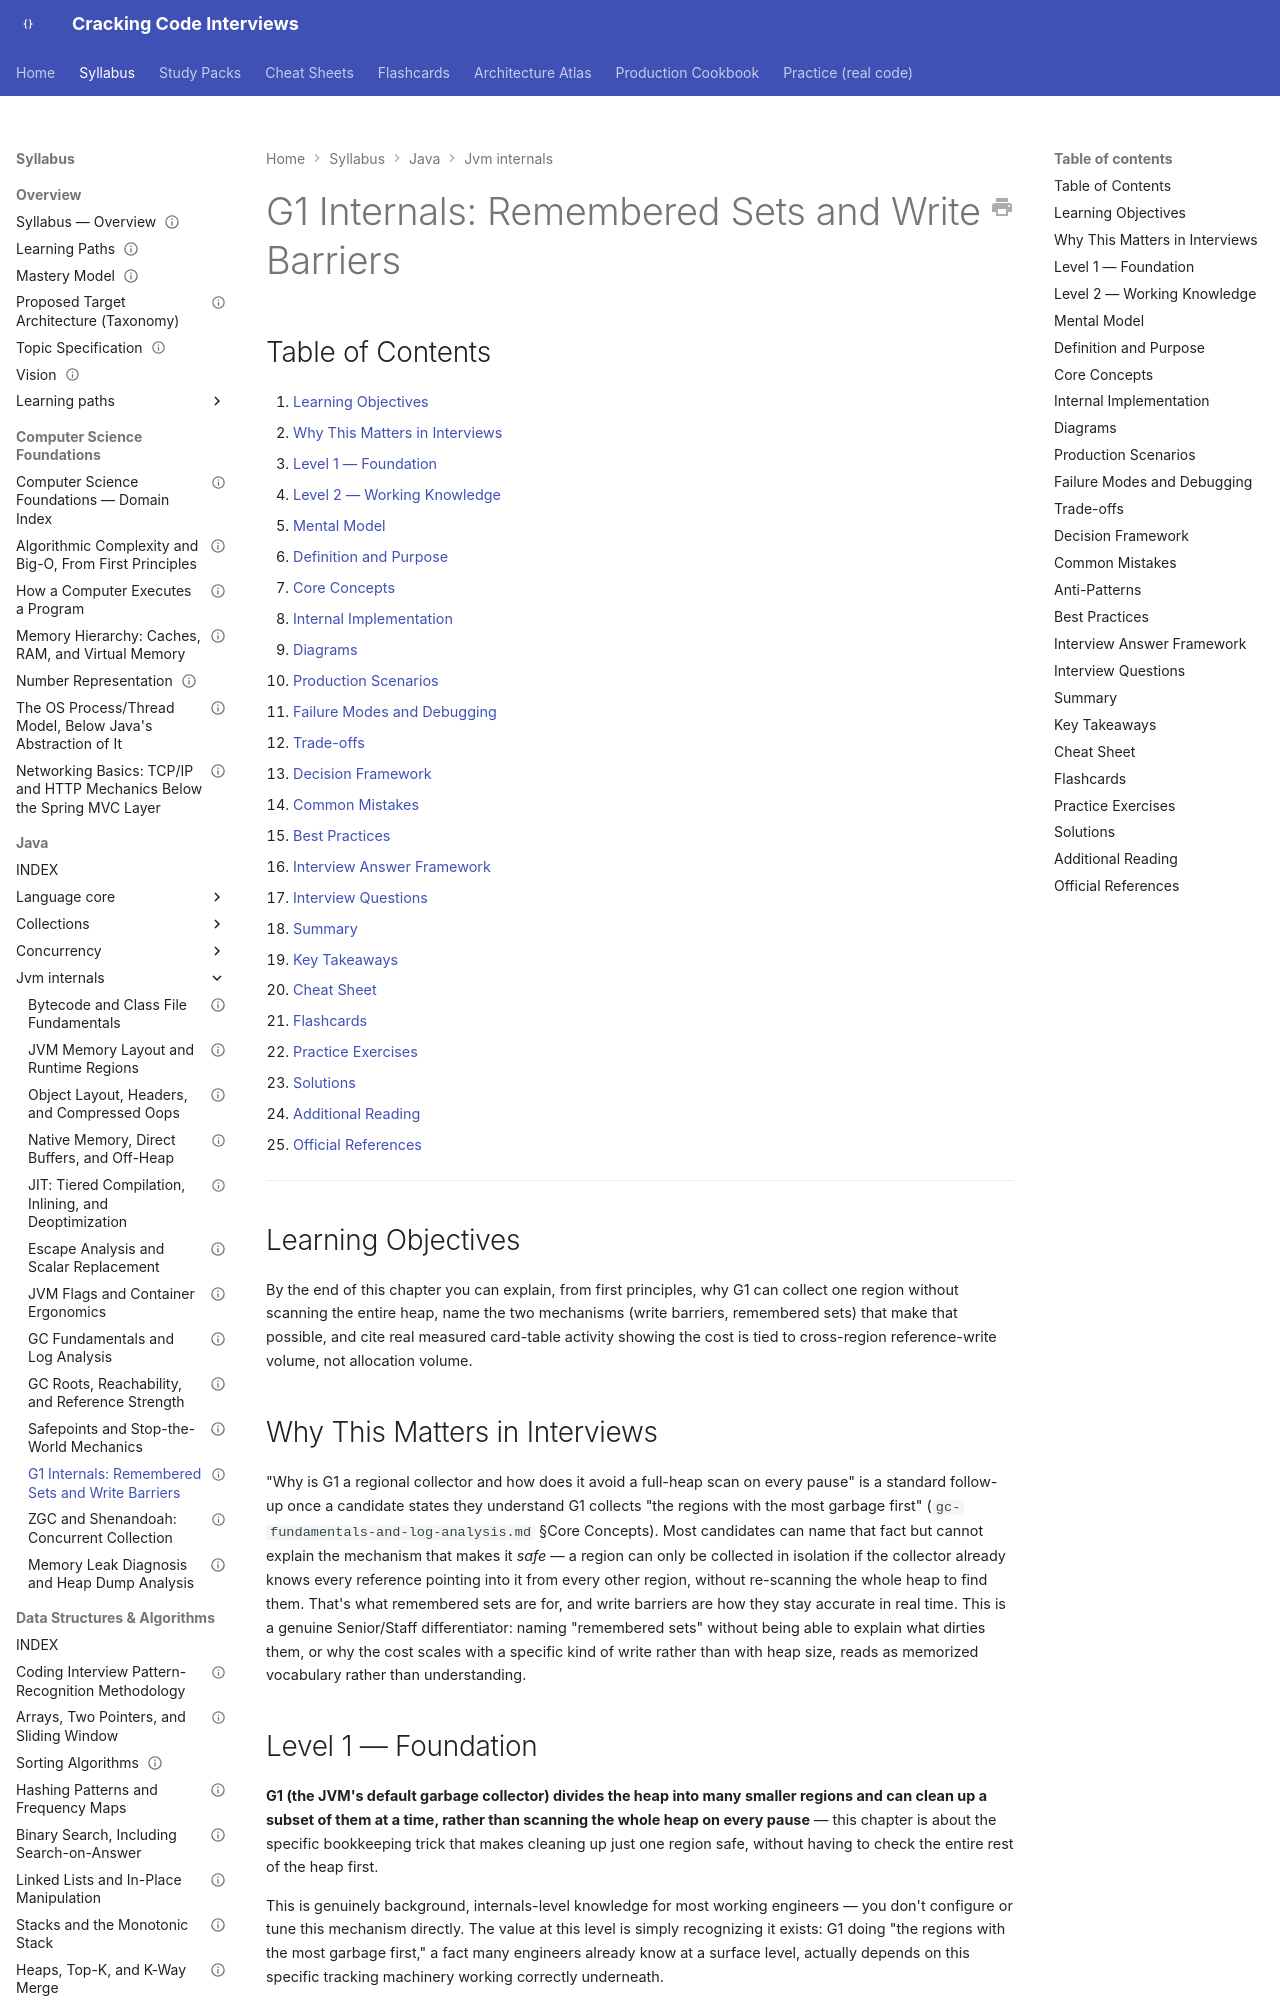

repository: JuanMelendres/cracking-code-interviews · page: syllabus/02-java/jvm-internals/g1-remembered-sets-and-write-barriers/index.html · generator: mkdocs

---
title: "G1 Internals: Remembered Sets and Write Barriers"
slug: g1-remembered-sets-and-write-barriers
document_type: handbook-chapter
domain: 02-java/jvm-internals
status: draft
version: 1.0
last_reviewed: 2026-07-31
mastery_levels_covered: [L1, L2, L3, L4]
difficulty:
  - advanced
target_levels:
  - senior
  - staff
prerequisites:
  - gc-fundamentals-and-log-analysis.md
related:
  - gc-fundamentals-and-log-analysis.md
  - jvm-memory-layout-and-runtime-regions.md
  - ../../../study-packs/week-16/01-g1-remembered-sets-and-write-barriers.md
official_references:
  - https://docs.oracle.com/en/java/javase/21/gctuning/garbage-first-g1-garbage-collector1.html
---

# G1 Internals: Remembered Sets and Write Barriers

## Table of Contents

1. [Learning Objectives](#learning-objectives)
2. [Why This Matters in Interviews](#why-this-matters-in-interviews)
3. [Level 1 — Foundation](#level-1-foundation)
4. [Level 2 — Working Knowledge](#level-2-working-knowledge)
5. [Mental Model](#mental-model)
6. [Definition and Purpose](#definition-and-purpose)
7. [Core Concepts](#core-concepts)
8. [Internal Implementation](#internal-implementation)
9. [Diagrams](#diagrams)
10. [Production Scenarios](#production-scenarios)
11. [Failure Modes and Debugging](#failure-modes-and-debugging)
12. [Trade-offs](#trade-offs)
13. [Decision Framework](#decision-framework)
14. [Common Mistakes](#common-mistakes)
15. [Best Practices](#best-practices)
16. [Interview Answer Framework](#interview-answer-framework)
17. [Interview Questions](#interview-questions)
18. [Summary](#summary)
19. [Key Takeaways](#key-takeaways)
20. [Cheat Sheet](#cheat-sheet)
21. [Flashcards](#flashcards)
22. [Practice Exercises](#practice-exercises)
23. [Solutions](#solutions)
24. [Additional Reading](#additional-reading)
25. [Official References](#official-references)

---

## Learning Objectives

By the end of this chapter you can explain, from first principles, why G1 can collect one region without scanning the entire heap, name the two mechanisms (write barriers, remembered sets) that make that possible, and cite real measured card-table activity showing the cost is tied to cross-region reference-write volume, not allocation volume.

## Why This Matters in Interviews

"Why is G1 a regional collector and how does it avoid a full-heap scan on every pause" is a standard follow-up once a candidate states they understand G1 collects "the regions with the most garbage first" (`gc-fundamentals-and-log-analysis.md` §Core Concepts). Most candidates can name that fact but cannot explain the mechanism that makes it *safe* — a region can only be collected in isolation if the collector already knows every reference pointing into it from every other region, without re-scanning the whole heap to find them. That's what remembered sets are for, and write barriers are how they stay accurate in real time. This is a genuine Senior/Staff differentiator: naming "remembered sets" without being able to explain what dirties them, or why the cost scales with a specific kind of write rather than with heap size, reads as memorized vocabulary rather than understanding.

## Level 1 — Foundation

**G1 (the JVM's default garbage collector) divides the heap into many smaller regions and can clean up a subset of them at a time, rather than scanning the whole heap on every pause** — this chapter is about the specific bookkeeping trick that makes cleaning up just one region safe, without having to check the entire rest of the heap first.

This is genuinely background, internals-level knowledge for most working engineers — you don't configure or tune this mechanism directly. The value at this level is simply recognizing it exists: G1 doing "the regions with the most garbage first," a fact many engineers already know at a surface level, actually depends on this specific tracking machinery working correctly underneath.
